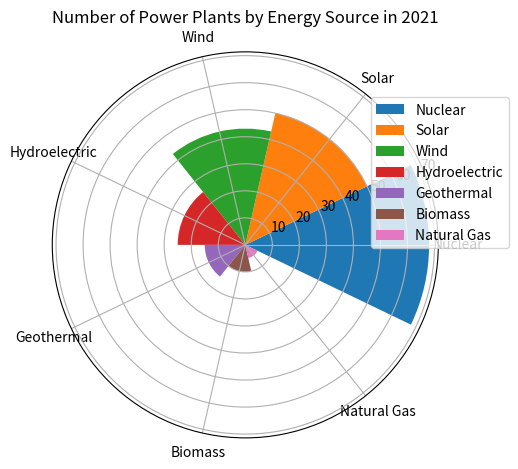

The matplotlib source for this figure: (Note: this script raises an exception after producing the figure.)

import matplotlib.pyplot as plt
import numpy as np

# Transform the given data into three variables: data_labels, data, line_labels. 
data_labels = ["Nuclear","Solar","Wind","Hydroelectric","Geothermal","Biomass","Natural Gas"]
line_labels = ["Energy Source","Number of Plants"]
data = [[68,50,43,25,15,10,5]]

# Plot the data with the type of rose chart. 
fig = plt.figure()
ax = fig.add_subplot(polar=True)
num_categories = len(data_labels)
sector_angle = (2 * np.pi) / num_categories

# Create sectors for each category with the same angle, whose radius is proportional to the corresponding value.
for i in range(num_categories):
    ax.bar(sector_angle * i, data[0][i], width=sector_angle, label=data_labels[i])

# Set the ticks and labels.
ax.set_xticks(np.linspace(0, 2*np.pi, num_categories, endpoint=False))
ax.set_xticklabels(data_labels)

# Reposition the legend so that it does not cover any part of the chart.
ax.legend(bbox_to_anchor=(1.2, 0.9))

# Set the title of the figure.
ax.set_title("Number of Power Plants by Energy Source in 2021")

# Automatically resize the image by tight_layout().
plt.tight_layout()

# Save the image.
plt.savefig("/cpfs01/user/yanxiangchao/code0/gpt_chart/structchart_simulation/simulated_data_corner_cases/rose/png/20231227-021234_110.png")

# Clear the current image state.
plt.clf()
